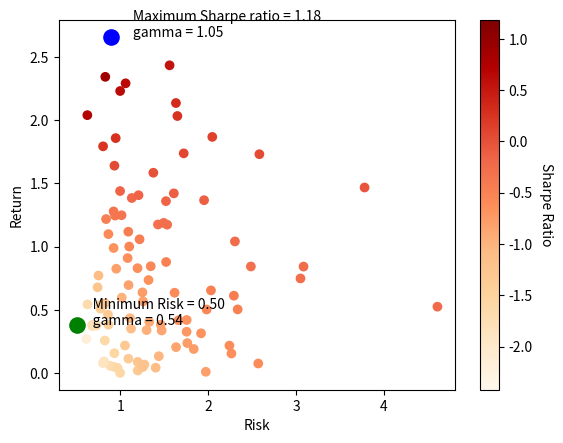

This chart was generated by the following Python code: (Note: this script raises an exception after producing the figure.)
import matplotlib.pyplot as plt
import numpy as np

def SharpeRatio(ret_value, risk_value, time_period=365, annual_risk_free_rate=0.032):
    risk_free = annual_risk_free_rate / 365 * time_period
    risk_free = 1.6
    # risk-free rate represents the interest an investor would expect from an absolutely risk-free investment over a specified period of time
    sharpe = (ret_value - risk_free) / risk_value
    return sharpe

def visualize(ret_value, risk_value, gamma, save2png=True, filename="figures/ret_risk.png"):
    # ret_value and risk_value are all vectors, each element corresponds to different gamma
    sharpe = SharpeRatio(ret_value, risk_value)
    # print(sharpe)
    
    plt.scatter(risk_value, ret_value, c=sharpe, cmap="OrRd")
    cbar = plt.colorbar()
    cbar.set_label('Sharpe Ratio', rotation=270, labelpad=+15)
    plt.xlabel('Risk')
    plt.ylabel('Return')
    max_sharpe_ret = ret_value[np.argmax(sharpe)]
    max_sharpe_risk = risk_value[np.argmax(sharpe)]
    max_sharpe_gamma = gamma[np.argmax(sharpe)]
    min_risk_ret = ret_value[np.argmin(risk_value)]
    min_risk_risk = risk_value[np.argmin(risk_value)]
    min_risk_gamma = gamma[np.argmin(risk_value)]
    plt.scatter(max_sharpe_risk, max_sharpe_ret, color='b', s=120)
    annotation = "       Maximum Sharpe ratio = " + "{0:.2f}".format(np.max(sharpe)) + "\n       gamma = " + "{0:.2f}".format(max_sharpe_gamma)
    plt.annotate(annotation, (max_sharpe_risk, max_sharpe_ret))
    plt.scatter(min_risk_risk, min_risk_ret, color='g', s=120)
    annotation = "     Minimum Risk = " + "{0:.2f}".format(np.min(risk_value)) + "\n     gamma = " + "{0:.2f}".format(min_risk_gamma)
    plt.annotate(annotation, (min_risk_risk, min_risk_ret))

    plt.savefig(filename)

if __name__ == "__main__":
    np.random.seed(2)
    n = 100
    ret_value = np.abs(np.random.randn(n))
    risk_value = np.abs(np.random.randn(n))+0.5
    gamma = np.abs(np.random.randn(n))
    visualize(ret_value, risk_value, gamma)
